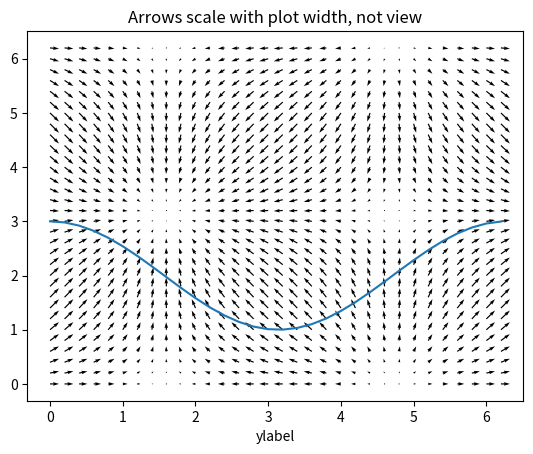

Reproduce this figure in Python.
# -*- coding: utf-8 -*-
"""
Created on Sat Apr  4 02:05:55 2020

@author: https://stackoverflow.com/questions/43075614/in-matplotlib-how-can-i-clear-an-axes-contents-without-erasing-its-axis-labels
"""

import matplotlib.pyplot as plt
import numpy as np

X, Y = np.meshgrid(np.arange(0, 2 * np.pi, .2), np.arange(0, 2 * np.pi, .2))
U = np.cos(X)
V = np.sin(Y)

plt.figure()
plt.title('Arrows scale with plot width, not view')
plt.xlabel('xlabel')
plt.xlabel('ylabel')

Q = plt.quiver(X, Y, U, V, units='width')
l, = plt.plot(X[0,:], U[4,:]+2)

# option 1, remove single artists
#Q.remove()
#l.remove()

# option 2, remove all lines and collections
#for artist in plt.gca().lines + plt.gca().collections:
#    artist.remove()

plt.show()